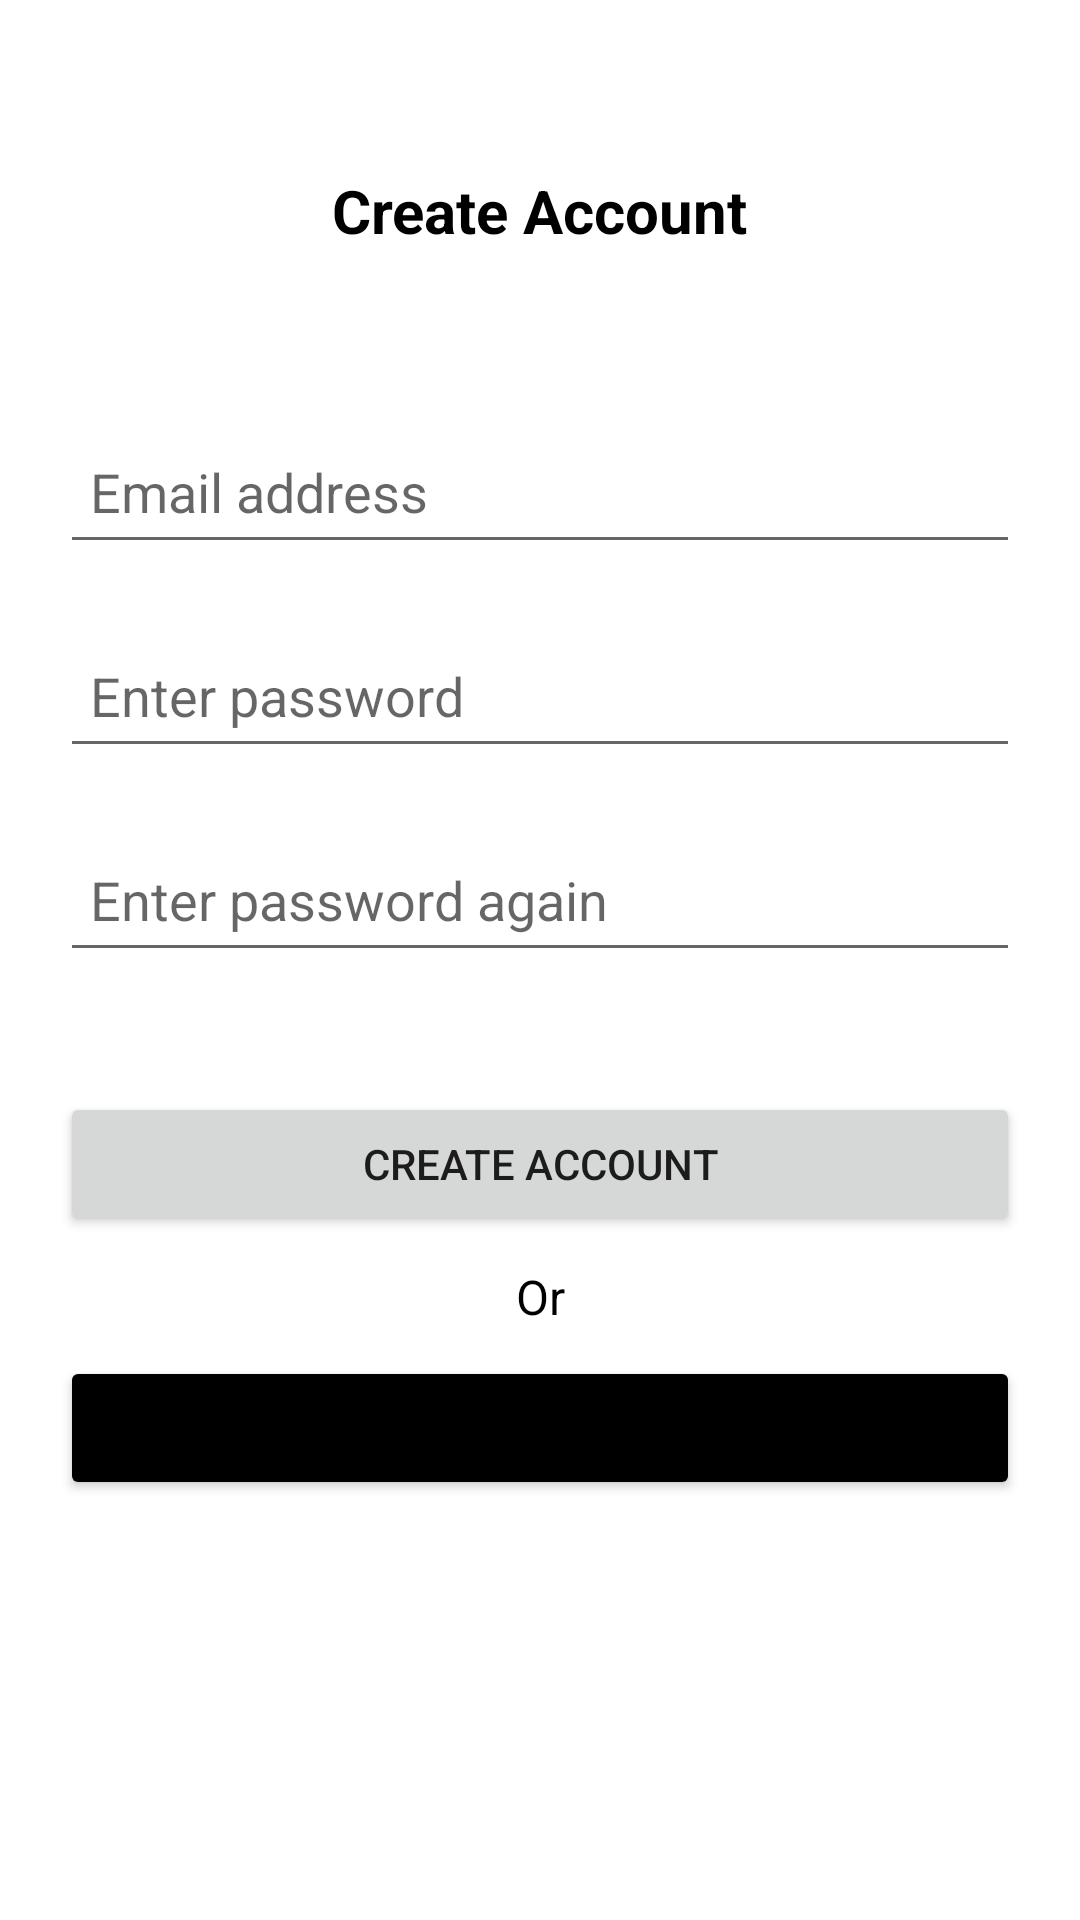

Here is an Android app screen rendered from its layout file. Give the layout XML and the strings, colors and styles it references.
<!-- AndroidManifest.xml: application theme Theme.App007 -->
<!-- res/layout/activity_create_account.xml -->
<?xml version="1.0" encoding="utf-8"?>
<androidx.constraintlayout.widget.ConstraintLayout xmlns:android="http://schemas.android.com/apk/res/android"
    xmlns:app="http://schemas.android.com/apk/res-auto"
    xmlns:tools="http://schemas.android.com/tools"
    android:layout_width="match_parent"
    android:layout_height="match_parent"
    tools:ignore="Autofill"
    tools:context=".views.CreateAccountActivity">

    <TextView
        android:layout_width="wrap_content"
        android:layout_height="wrap_content"
        android:text="@string/create_account"
        android:textAlignment="center"
        android:textColor="@color/black"
        android:textSize="20sp"
        android:textStyle="bold"
        app:layout_constraintBottom_toTopOf="@+id/etEmail"
        app:layout_constraintEnd_toEndOf="parent"
        app:layout_constraintStart_toStartOf="parent"
        app:layout_constraintTop_toTopOf="parent" />

    <EditText
        android:id="@+id/etEmail"
        android:layout_width="0dp"
        android:layout_height="wrap_content"
        android:layout_margin="20dp"
        android:hint="@string/email"
        android:inputType="textEmailAddress"
        android:minHeight="48dp"
        android:padding="10dp"
        app:layout_constraintBottom_toTopOf="@id/etPassword"
        app:layout_constraintEnd_toEndOf="parent"
        app:layout_constraintStart_toStartOf="parent"
        app:layout_constraintTop_toTopOf="parent"
        app:layout_constraintVertical_chainStyle="packed" />

    <EditText
        android:id="@+id/etPassword"
        android:layout_width="0dp"
        android:layout_height="wrap_content"
        android:layout_marginBottom="20dp"
        android:hint="@string/password"
        android:inputType="textPassword"
        android:maxLength="8"
        android:minHeight="48dp"
        android:padding="10dp"
        app:layout_constraintBottom_toTopOf="@id/etConfirmPassword"
        app:layout_constraintEnd_toEndOf="@id/etEmail"
        app:layout_constraintStart_toStartOf="@id/etEmail"
        app:layout_constraintTop_toBottomOf="@id/etEmail" />

    <EditText
        android:id="@+id/etConfirmPassword"
        android:layout_width="0dp"
        android:layout_height="wrap_content"
        android:layout_marginBottom="20dp"
        android:hint="@string/confirm_password"
        android:inputType="textPassword"
        android:maxLength="8"
        android:minHeight="48dp"
        android:padding="10dp"
        app:layout_constraintBottom_toTopOf="@id/btnCreateAccount"
        app:layout_constraintEnd_toEndOf="@id/etPassword"
        app:layout_constraintStart_toStartOf="@id/etPassword"
        app:layout_constraintTop_toBottomOf="@id/etPassword" />

    <Button
        android:id="@+id/btnCreateAccount"
        android:layout_width="0dp"
        android:layout_height="wrap_content"
        android:layout_marginVertical="20dp"
        android:text="@string/create_account"
        app:layout_constraintBottom_toTopOf="@id/btnSignIn2"
        app:layout_constraintEnd_toEndOf="@id/etConfirmPassword"
        app:layout_constraintStart_toStartOf="@id/etConfirmPassword"
        app:layout_constraintTop_toBottomOf="@id/etConfirmPassword" />

    <TextView
        android:id="@+id/textView3"
        android:layout_width="wrap_content"
        android:layout_height="wrap_content"
        android:text="@string/or"
        android:textAlignment="center"
        android:textColor="@color/black"
        android:textSize="16sp"
        app:layout_constraintBottom_toTopOf="@+id/btnSignIn2"
        app:layout_constraintEnd_toEndOf="parent"
        app:layout_constraintStart_toStartOf="parent"
        app:layout_constraintTop_toBottomOf="@+id/btnCreateAccount" />

    <Button
        android:id="@+id/btnSignIn2"
        android:layout_width="0dp"
        android:layout_height="wrap_content"
        android:layout_marginVertical="20dp"
        android:backgroundTint="@color/black"
        android:text="@string/sign_in"
        app:layout_constraintBottom_toBottomOf="parent"
        app:layout_constraintEnd_toEndOf="@id/btnCreateAccount"
        app:layout_constraintStart_toStartOf="@id/btnCreateAccount"
        app:layout_constraintTop_toBottomOf="@id/btnCreateAccount" />

</androidx.constraintlayout.widget.ConstraintLayout>
<!-- resources referenced by this layout -->
<resources>
  <string name="confirm_password">Enter password again</string>
  <string name="create_account">Create Account</string>
  <string name="email">Email address</string>
  <string name="or">Or</string>
  <string name="password">Enter password</string>
  <string name="sign_in">SignIn</string>
  <style name="Theme.App007" parent="Theme.MaterialComponents.DayNight.DarkActionBar">
          
          <item name="colorPrimary">@color/purple_500</item>
          <item name="colorPrimaryVariant">@color/purple_700</item>
          <item name="colorOnPrimary">@color/white</item>
          
          <item name="colorSecondary">@color/teal_200</item>
          <item name="colorSecondaryVariant">@color/teal_700</item>
          <item name="colorOnSecondary">@color/black</item>
          
          <item name="android:statusBarColor" tools:targetApi="l">?attr/colorPrimaryVariant</item>
          
      </style>
  <!-- not gathered from this repository: default colours our renderer supplied (Android Studio template values) -->
  <color name="purple_500">#FF6200EE</color>
  <color name="purple_700">#FF3700B3</color>
  <color name="teal_200">#FF03DAC5</color>
  <color name="teal_700">#FF018786</color>
  <color name="black">#FF000000</color>
  <color name="white">#FFFFFFFF</color>
</resources>
